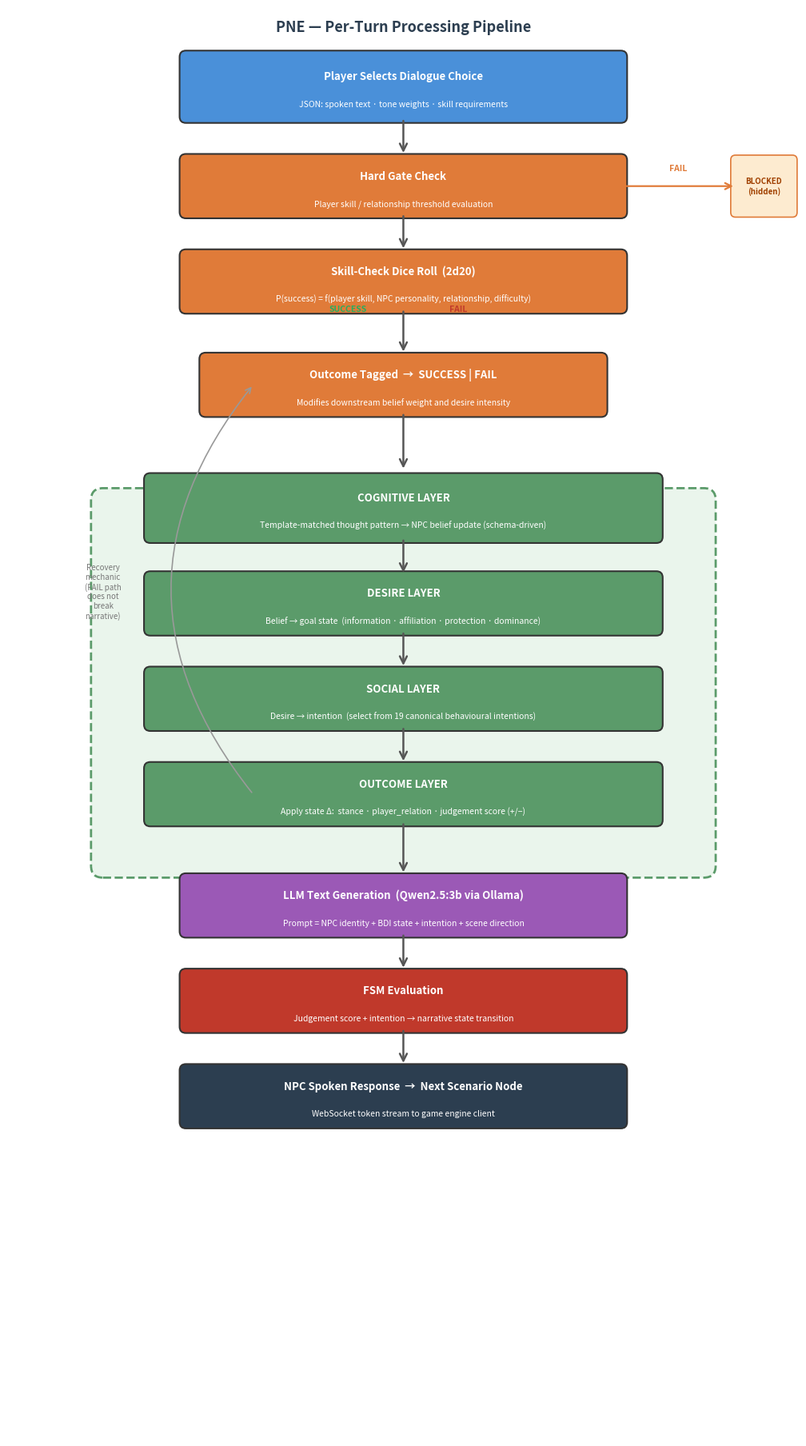

Generate this figure with matplotlib: (Note: this script raises an exception after producing the figure.)
"""
PNE Pipeline Flowchart
Generates: pne_pipeline_flowchart.png
Shows the full per-turn processing pipeline from player input to NPC response.
"""

import matplotlib.pyplot as plt
import matplotlib.patches as mpatches
from matplotlib.patches import FancyBboxPatch, FancyArrowPatch

fig, ax = plt.subplots(figsize=(10, 18))
ax.set_xlim(0, 10)
ax.set_ylim(0, 18)
ax.axis('off')

# ── Colour palette ──────────────────────────────────────────────────────────
C_PLAYER   = '#4A90D9'   # blue  – player-side
C_GATE     = '#E07B39'   # orange – gate/check
C_BDI      = '#5B9B6A'   # green  – BDI pipeline stages
C_LLM      = '#9B59B6'   # purple – LLM generation
C_FSM      = '#C0392B'   # red    – FSM / narrative routing
C_OUTPUT   = '#2C3E50'   # dark   – output
C_BDI_BOX  = '#EAF5EC'   # light green – BDI container background
C_TEXT     = 'white'
C_DARK_TXT = '#2C3E50'

def box(ax, x, y, w, h, label, sublabel=None, color=C_BDI, text_color=C_TEXT, fontsize=10):
    rect = FancyBboxPatch((x - w/2, y - h/2), w, h,
                          boxstyle="round,pad=0.08", linewidth=1.5,
                          edgecolor='#333333', facecolor=color, zorder=3)
    ax.add_patch(rect)
    if sublabel:
        ax.text(x, y + 0.13, label, ha='center', va='center',
                fontsize=fontsize, fontweight='bold', color=text_color, zorder=4)
        ax.text(x, y - 0.22, sublabel, ha='center', va='center',
                fontsize=7.5, color=text_color, style='italic', zorder=4)
    else:
        ax.text(x, y, label, ha='center', va='center',
                fontsize=fontsize, fontweight='bold', color=text_color, zorder=4)

def arrow(ax, x, y_start, y_end, color='#555555'):
    ax.annotate('', xy=(x, y_end + 0.02),
                xytext=(x, y_start - 0.02),
                arrowprops=dict(arrowstyle='->', color=color,
                                lw=1.8, mutation_scale=16),
                zorder=5)

def side_arrow(ax, x_start, x_end, y, label='', color='#E07B39'):
    ax.annotate('', xy=(x_end, y),
                xytext=(x_start, y),
                arrowprops=dict(arrowstyle='->', color=color,
                                lw=1.6, mutation_scale=14),
                zorder=5)
    if label:
        mx = (x_start + x_end) / 2
        ax.text(mx, y + 0.15, label, ha='center', fontsize=7.5,
                color=color, fontweight='bold', zorder=6)

# ── BDI container background ────────────────────────────────────────────────
bdi_top    = 11.8
bdi_bottom = 7.2
bdi_rect = FancyBboxPatch((1.2, bdi_bottom), 7.6, bdi_top - bdi_bottom,
                           boxstyle="round,pad=0.15", linewidth=2,
                           edgecolor='#5B9B6A', facecolor=C_BDI_BOX,
                           linestyle='--', zorder=1)
ax.add_patch(bdi_rect)
ax.text(5, bdi_top - 0.28, 'BDI PIPELINE',
        ha='center', fontsize=9, fontweight='bold',
        color='#5B9B6A', zorder=2)

# ── Nodes (top → bottom) ────────────────────────────────────────────────────
# 1. Player dialogue choice
box(ax, 5, 17.0, 5.5, 0.75,
    'Player Selects Dialogue Choice',
    'JSON: spoken text · tone weights · skill requirements',
    color=C_PLAYER, fontsize=9.5)

arrow(ax, 5, 16.62, 16.12)

# 2. Hard gate check
box(ax, 5, 15.75, 5.5, 0.65,
    'Hard Gate Check',
    'Player skill / relationship threshold evaluation',
    color=C_GATE, fontsize=9.5)

# Gate fail branch
side_arrow(ax, 7.75, 9.2, 15.75, color='#E07B39')
block_rect = FancyBboxPatch((9.2, 15.42), 0.72, 0.66,
                             boxstyle="round,pad=0.06", linewidth=1.2,
                             edgecolor='#E07B39', facecolor='#FDEBD0', zorder=3)
ax.add_patch(block_rect)
ax.text(9.56, 15.75, 'BLOCKED\n(hidden)', ha='center', va='center',
        fontsize=7, color='#A04000', fontweight='bold', zorder=4)

ax.text(8.48, 15.95, 'FAIL', fontsize=7.5, color='#E07B39',
        fontweight='bold', ha='center', zorder=6)

arrow(ax, 5, 15.42, 14.92)

# 3. Skill-check dice roll
box(ax, 5, 14.55, 5.5, 0.65,
    'Skill-Check Dice Roll  (2d20)',
    'P(success) = f(player skill, NPC personality, relationship, difficulty)',
    color=C_GATE, fontsize=9.5)

# Success / Fail labels
ax.text(4.3, 14.18, 'SUCCESS', fontsize=7.5, color='#27AE60',
        fontweight='bold', ha='center', zorder=6)
ax.text(5.7, 14.18, 'FAIL', fontsize=7.5, color='#C0392B',
        fontweight='bold', ha='center', zorder=6)

arrow(ax, 5, 14.22, 13.62)

# 4. Outcome tag
box(ax, 5, 13.25, 5.0, 0.65,
    'Outcome Tagged  →  SUCCESS | FAIL',
    'Modifies downstream belief weight and desire intensity',
    color=C_GATE, fontsize=9.5)

arrow(ax, 5, 12.92, 12.15)

# ── BDI stages ──────────────────────────────────────────────────────────────
# 4a. Cognitive layer
box(ax, 5, 11.7, 6.4, 0.72,
    'COGNITIVE LAYER',
    'Template-matched thought pattern → NPC belief update (schema-driven)',
    color=C_BDI, fontsize=9.5)

arrow(ax, 5, 11.34, 10.84)

# 4b. Desire layer
box(ax, 5, 10.5, 6.4, 0.65,
    'DESIRE LAYER',
    'Belief → goal state  (information · affiliation · protection · dominance)',
    color=C_BDI, fontsize=9.5)

arrow(ax, 5, 10.17, 9.67)

# 4c. Social layer
box(ax, 5, 9.3, 6.4, 0.65,
    'SOCIAL LAYER',
    'Desire → intention  (select from 19 canonical behavioural intentions)',
    color=C_BDI, fontsize=9.5)

arrow(ax, 5, 8.97, 8.47)

# 4d. Outcome layer
box(ax, 5, 8.1, 6.4, 0.65,
    'OUTCOME LAYER',
    'Apply state Δ:  stance · player_relation · judgement score (+/−)',
    color=C_BDI, fontsize=9.5)

arrow(ax, 5, 7.77, 7.07)

# 5. LLM text generation
box(ax, 5, 6.7, 5.5, 0.65,
    'LLM Text Generation  (Qwen2.5:3b via Ollama)',
    'Prompt = NPC identity + BDI state + intention + scene direction',
    color=C_LLM, fontsize=9.5)

arrow(ax, 5, 6.37, 5.87)

# 6. FSM evaluation
box(ax, 5, 5.5, 5.5, 0.65,
    'FSM Evaluation',
    'Judgement score + intention → narrative state transition',
    color=C_FSM, fontsize=9.5)

arrow(ax, 5, 5.17, 4.67)

# 7. NPC spoken response
box(ax, 5, 4.3, 5.5, 0.65,
    'NPC Spoken Response  →  Next Scenario Node',
    'WebSocket token stream to game engine client',
    color=C_OUTPUT, fontsize=9.5)

# ── Recovery mechanic note ───────────────────────────────────────────────────
ax.annotate('', xy=(3.1, 13.25),
            xytext=(3.1, 8.1),
            arrowprops=dict(arrowstyle='->', color='#999999',
                            lw=1.2, mutation_scale=12,
                            connectionstyle='arc3,rad=-0.4'),
            zorder=5)
ax.text(1.2, 10.65, 'Recovery\nmechanic\n(FAIL path\ndoes not\nbreak\nnarrative)',
        ha='center', va='center', fontsize=7, color='#777777',
        style='italic', zorder=6)

# ── Title ────────────────────────────────────────────────────────────────────
ax.text(5, 17.75, 'PNE — Per-Turn Processing Pipeline',
        ha='center', va='center', fontsize=13, fontweight='bold',
        color=C_DARK_TXT, zorder=6)

plt.tight_layout(pad=0.4)
plt.savefig('d:/Programming/PNE (Github)/cs3ip/Dissertation/Literature Material/Graphs/pne_pipeline_flowchart.png',
            dpi=180, bbox_inches='tight', facecolor='white')
print('Saved: pne_pipeline_flowchart.png')
plt.close()
